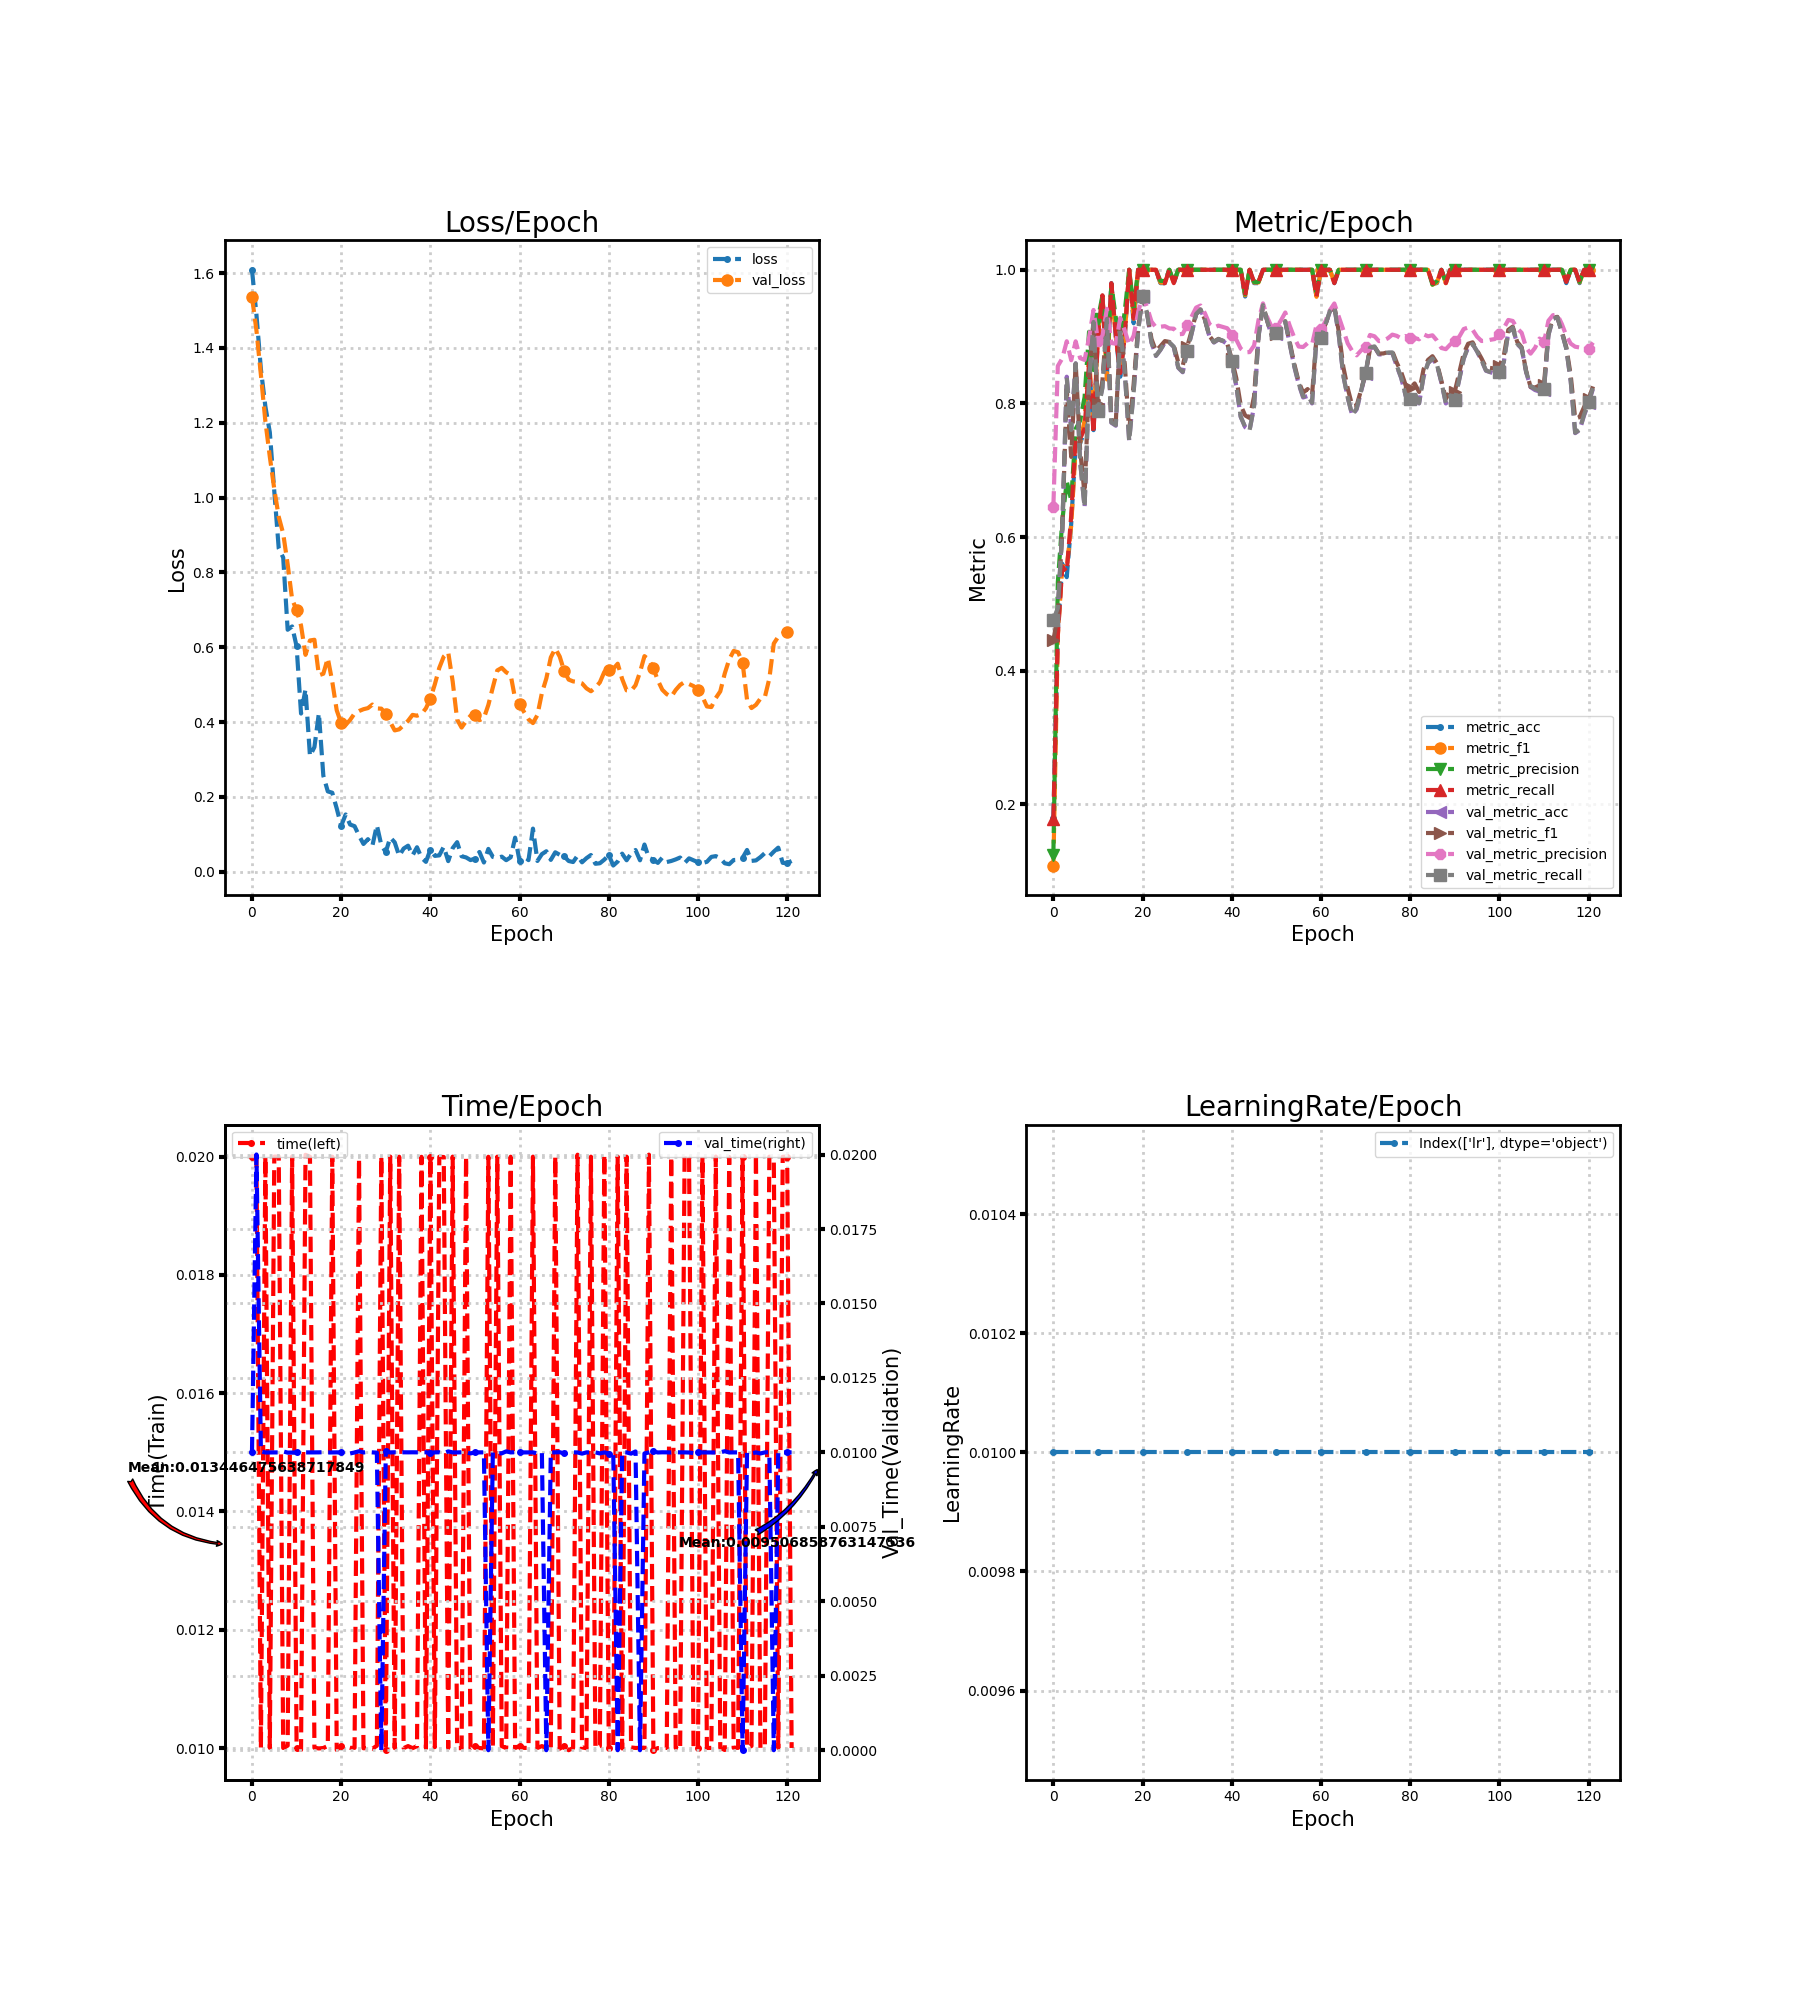

The data file committed next to this chart (first rows):
loss, metric_acc, metric_f1, metric_precision, metric_recall, time, lr, val_loss, val_metric_acc, val_metric_f1, val_metric_precision, val_metric_recall, val_time
1.609, 0.18, 0.1085, 0.1241, 0.1782, 0.02, 0.01, 1.537, 0.4756, 0.4454, 0.6456, 0.4766, 0.01
1.489, 0.46, 0.4521, 0.5323, 0.4536, 0.02, 0.01, 1.447, 0.4911, 0.4831, 0.856, 0.4938, 0.02
1.343, 0.56, 0.5568, 0.6243, 0.5559, 0.01, 0.01, 1.328, 0.6111, 0.6103, 0.8674, 0.6117, 0.01003
1.244, 0.54, 0.5542, 0.6833, 0.5482, 0.02, 0.01, 1.204, 0.84, 0.8214, 0.893, 0.8385, 0.009998
1.174, 0.62, 0.6173, 0.6555, 0.6318, 0.01, 0.01, 1.109, 0.7622, 0.72, 0.8646, 0.7603, 0.009998
1.017, 0.74, 0.7345, 0.7619, 0.7514, 0.02, 0.01, 1.023, 0.86, 0.8608, 0.8929, 0.8598, 0.01
0.864, 0.74, 0.7413, 0.7742, 0.7473, 0.02, 0.01, 0.9484, 0.7133, 0.7307, 0.8678, 0.7132, 0.009998
0.8396, 0.76, 0.7747, 0.8095, 0.7623, 0.01, 0.01, 0.9037, 0.6444, 0.6637, 0.8651, 0.6449, 0.01003
0.6468, 0.86, 0.8701, 0.9072, 0.8605, 0.01004, 0.01, 0.8215, 0.8311, 0.8372, 0.8984, 0.832, 0.009993
0.6557, 0.76, 0.764, 0.85, 0.7555, 0.02, 0.01, 0.7281, 0.9222, 0.9248, 0.9399, 0.922, 0.009995
0.6026, 0.9, 0.9044, 0.9267, 0.9018, 0.01, 0.01, 0.6993, 0.7911, 0.7987, 0.8937, 0.7894, 0.009997
0.4228, 0.96, 0.9595, 0.9611, 0.9618, 0.009968, 0.01, 0.6579, 0.8244, 0.8335, 0.901, 0.823, 0.01
0.4876, 0.84, 0.8359, 0.8552, 0.8527, 0.02003, 0.01, 0.5797, 0.9267, 0.9287, 0.9415, 0.9265, 0.01
0.3093, 0.98, 0.9777, 0.9778, 0.98, 0.02, 0.01, 0.6181, 0.7711, 0.7752, 0.8904, 0.7717, 0.01
0.3332, 0.9, 0.901, 0.9285, 0.9018, 0.01, 0.01, 0.62, 0.7667, 0.7723, 0.8895, 0.7676, 0.01
0.4238, 0.84, 0.8451, 0.8886, 0.8455, 0.009994, 0.01, 0.5251, 0.9089, 0.9119, 0.928, 0.9094, 0.01
0.2567, 0.9, 0.9024, 0.9375, 0.9, 0.01, 0.01, 0.5292, 0.8489, 0.8594, 0.9092, 0.8486, 0.01001
0.2147, 1.0, 1.0, 1.0, 1.0, 0.01004, 0.01, 0.5708, 0.7444, 0.7589, 0.8878, 0.7432, 0.009997
0.2112, 0.92, 0.9267, 0.9429, 0.9273, 0.02, 0.01, 0.508, 0.8178, 0.8291, 0.9014, 0.8169, 0.009999
0.1692, 1.0, 1.0, 1.0, 1.0, 0.009967, 0.01, 0.4315, 0.9089, 0.9136, 0.9358, 0.9086, 0.01
0.1226, 1.0, 1.0, 1.0, 1.0, 0.01004, 0.01, 0.3971, 0.96, 0.9603, 0.9623, 0.9601, 0.009997
0.1531, 1.0, 1.0, 1.0, 1.0, 0.01002, 0.01, 0.3925, 0.9356, 0.9367, 0.9442, 0.9357, 0.009999
0.1262, 1.0, 1.0, 1.0, 1.0, 0.01, 0.01, 0.4058, 0.8911, 0.8966, 0.9225, 0.8913, 0.009964
0.1218, 1.0, 1.0, 1.0, 1.0, 0.01, 0.01, 0.4231, 0.8711, 0.8786, 0.9138, 0.8713, 0.009997
0.09659, 0.98, 0.9808, 0.9833, 0.98, 0.01997, 0.01, 0.4295, 0.88, 0.8856, 0.9148, 0.8803, 0.01004
0.07427, 0.98, 0.9808, 0.9833, 0.98, 0.009996, 0.01, 0.4344, 0.8911, 0.8933, 0.9156, 0.8914, 0.009998
0.08711, 1.0, 1.0, 1.0, 1.0, 0.01, 0.01, 0.4374, 0.8911, 0.8921, 0.9123, 0.8915, 0.01001
0.06959, 0.98, 0.9799, 0.9818, 0.98, 0.009988, 0.01, 0.4468, 0.8844, 0.8869, 0.9119, 0.8849, 0.01
0.1244, 1.0, 1.0, 1.0, 1.0, 0.01004, 0.01, 0.4364, 0.8533, 0.8616, 0.9036, 0.8539, 0.009992
0.0712, 1.0, 1.0, 1.0, 1.0, 0.02, 0.01, 0.4359, 0.8467, 0.8563, 0.9039, 0.8473, 0.0
0.05258, 1.0, 1.0, 1.0, 1.0, 0.009968, 0.01, 0.422, 0.8778, 0.8845, 0.9174, 0.8782, 0.01003
0.09159, 1.0, 1.0, 1.0, 1.0, 0.02, 0.01, 0.3999, 0.9044, 0.9087, 0.9299, 0.9049, 0.009998
0.07868, 1.0, 1.0, 1.0, 1.0, 0.009999, 0.01, 0.3777, 0.9333, 0.9344, 0.9434, 0.9339, 0.01
0.04244, 1.0, 1.0, 1.0, 1.0, 0.02, 0.01, 0.3806, 0.94, 0.9404, 0.9465, 0.9406, 0.009999
0.06194, 1.0, 1.0, 1.0, 1.0, 0.009998, 0.01, 0.3917, 0.9244, 0.9253, 0.9347, 0.925, 0.01
0.06969, 1.0, 1.0, 1.0, 1.0, 0.01003, 0.01, 0.4034, 0.9, 0.9008, 0.9188, 0.9006, 0.01
0.04372, 1.0, 1.0, 1.0, 1.0, 0.009998, 0.01, 0.4192, 0.8911, 0.8924, 0.9135, 0.8917, 0.01
0.0655, 1.0, 1.0, 1.0, 1.0, 0.01003, 0.01, 0.417, 0.8956, 0.8966, 0.9164, 0.8962, 0.01
0.03771, 1.0, 1.0, 1.0, 1.0, 0.02, 0.01, 0.4211, 0.8933, 0.8932, 0.9145, 0.8941, 0.01
0.0264, 1.0, 1.0, 1.0, 1.0, 0.009998, 0.01, 0.4367, 0.8889, 0.889, 0.9125, 0.8896, 0.01
0.05901, 1.0, 1.0, 1.0, 1.0, 0.02, 0.01, 0.4626, 0.8622, 0.8667, 0.9031, 0.8632, 0.009985
0.04244, 1.0, 1.0, 1.0, 1.0, 0.01002, 0.01, 0.501, 0.8267, 0.8383, 0.8956, 0.8273, 0.01
0.04378, 1.0, 1.0, 1.0, 1.0, 0.02, 0.01, 0.545, 0.78, 0.7974, 0.8821, 0.7804, 0.01
0.06698, 0.96, 0.9618, 0.9633, 0.9618, 0.01999, 0.01, 0.5751, 0.7644, 0.7821, 0.8763, 0.7647, 0.00997
0.02839, 1.0, 1.0, 1.0, 1.0, 0.01, 0.01, 0.5865, 0.76, 0.7782, 0.8769, 0.7601, 0.01003
0.06315, 0.98, 0.981, 0.9818, 0.9818, 0.02, 0.01, 0.5085, 0.7956, 0.8105, 0.8865, 0.7958, 0.01
0.07908, 0.98, 0.981, 0.9818, 0.9818, 0.009998, 0.01, 0.4068, 0.9, 0.9039, 0.9248, 0.9005, 0.01
0.04133, 1.0, 1.0, 1.0, 1.0, 0.009999, 0.01, 0.3854, 0.9467, 0.9467, 0.9497, 0.9471, 0.01
0.03834, 1.0, 1.0, 1.0, 1.0, 0.02, 0.01, 0.4027, 0.9222, 0.9227, 0.9281, 0.9227, 0.009999
0.03122, 1.0, 1.0, 1.0, 1.0, 0.009998, 0.01, 0.417, 0.9, 0.9019, 0.9138, 0.9003, 0.009967
0.03526, 1.0, 1.0, 1.0, 1.0, 0.01003, 0.01, 0.4187, 0.9044, 0.9043, 0.9134, 0.9049, 0.009999
0.05282, 1.0, 1.0, 1.0, 1.0, 0.01, 0.01, 0.405, 0.9156, 0.9156, 0.9239, 0.916, 0.01
0.02471, 1.0, 1.0, 1.0, 1.0, 0.009994, 0.01, 0.4108, 0.9222, 0.923, 0.9361, 0.9228, 0.01
0.06106, 1.0, 1.0, 1.0, 1.0, 0.02, 0.01, 0.4459, 0.8889, 0.8918, 0.9161, 0.8894, 0.0
0.03972, 1.0, 1.0, 1.0, 1.0, 0.01, 0.01, 0.4927, 0.8556, 0.8596, 0.8988, 0.8565, 0.009998
0.03669, 1.0, 1.0, 1.0, 1.0, 0.02, 0.01, 0.538, 0.8289, 0.8325, 0.8851, 0.8301, 0.009968
0.0404, 1.0, 1.0, 1.0, 1.0, 0.01003, 0.01, 0.545, 0.8089, 0.8162, 0.8844, 0.8103, 0.009969
0.03094, 1.0, 1.0, 1.0, 1.0, 0.009999, 0.01, 0.5331, 0.8111, 0.8215, 0.8902, 0.8123, 0.01003
0.03865, 1.0, 1.0, 1.0, 1.0, 0.02, 0.01, 0.5262, 0.8, 0.8124, 0.8883, 0.801, 0.01
0.09108, 0.96, 0.9596, 0.9667, 0.96, 0.01, 0.01, 0.4622, 0.8978, 0.8992, 0.9175, 0.8986, 0.01001
... 62 more rows
